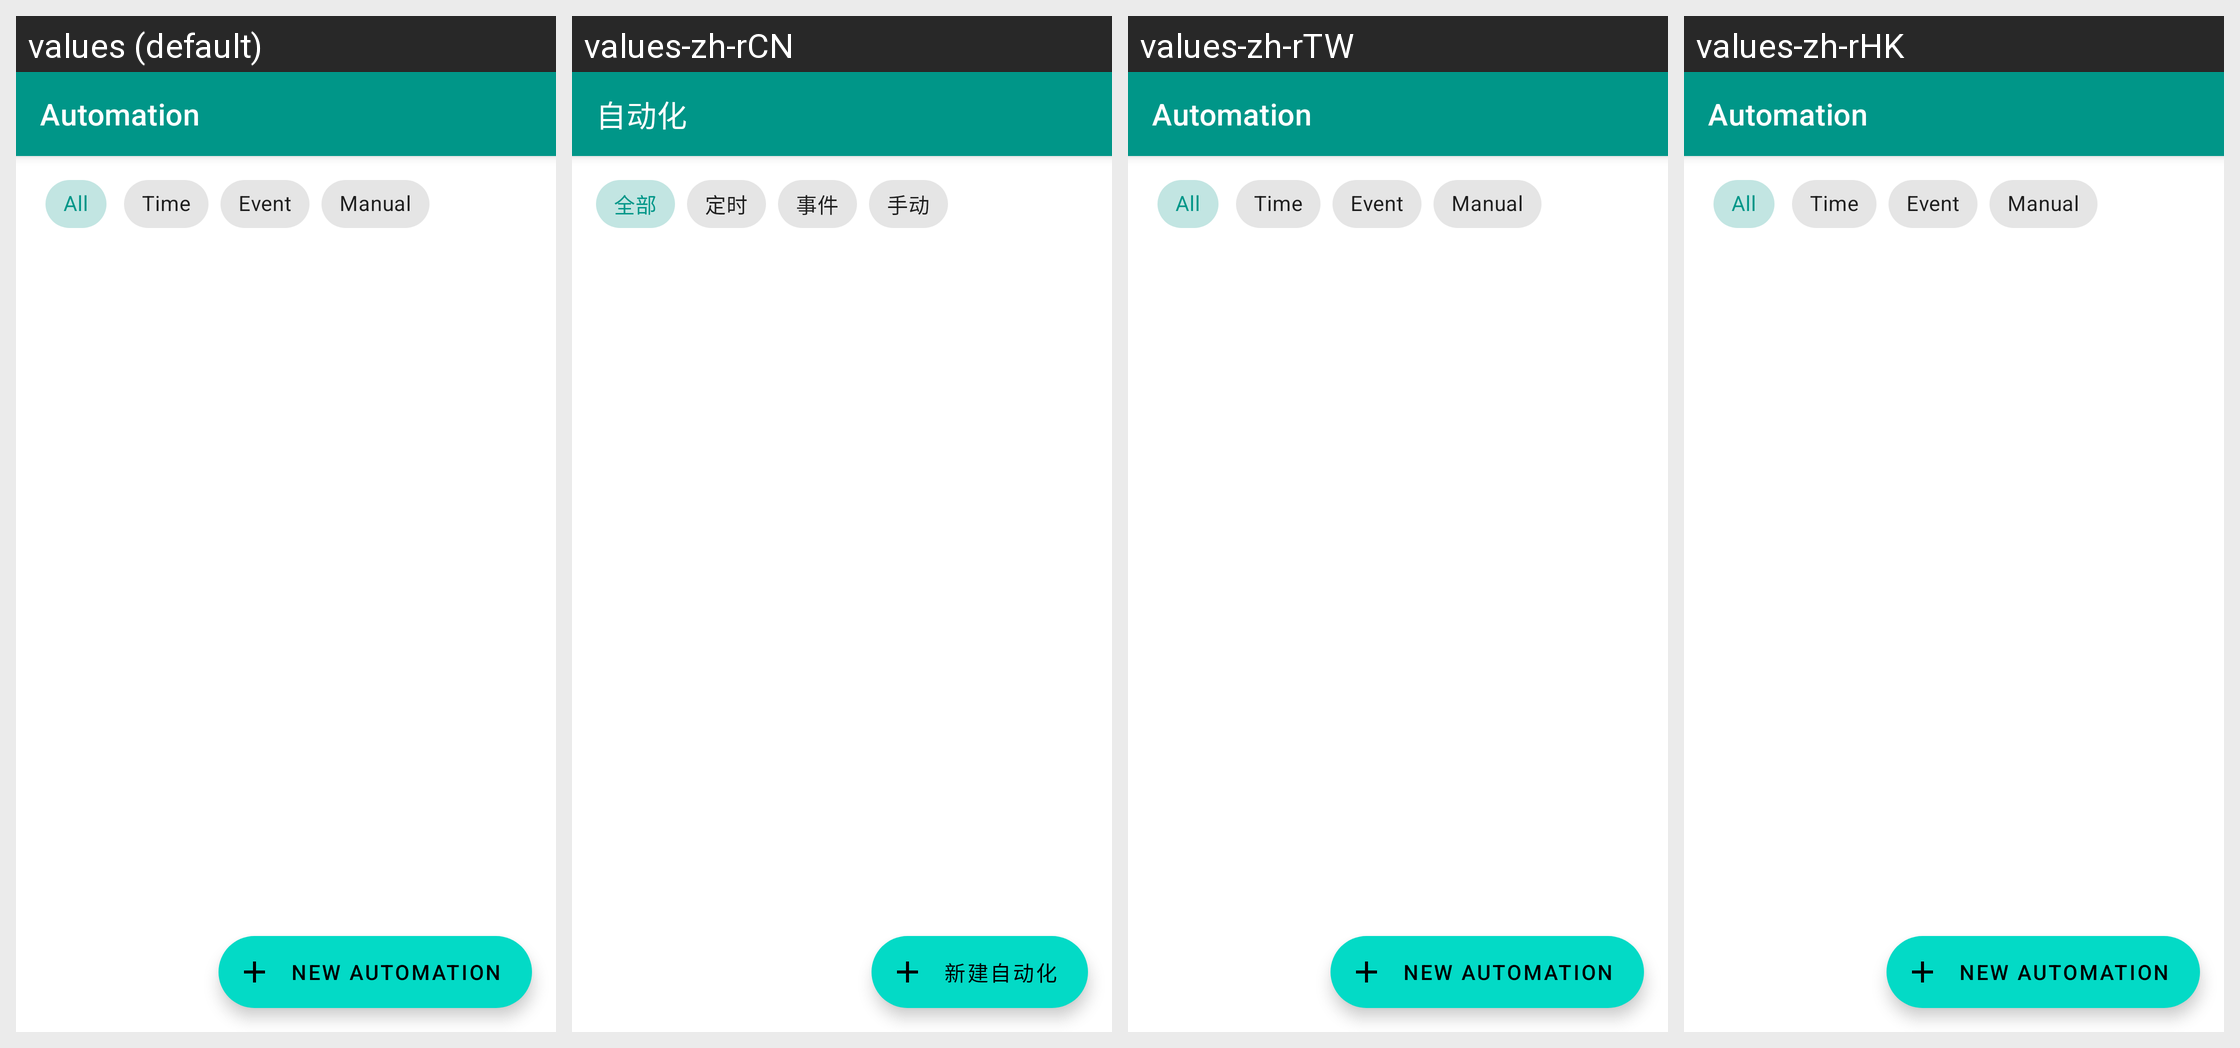

This grid shows one Android layout under several languages. Give, for every string resource on the screen, its name, the default text and each shown locale's text.
Android screen res/layout/activity_automation.xml rendered under 4 locales, left to right: values (default), values-zh-rCN, values-zh-rTW, values-zh-rHK. Device: Nexus 5 (rendered at 1080×1920; each locale shown at half size, 540×960, under a caption strip naming it); theme AppTheme.Toolbar.
Other locales in the repository, not shown: values-de, values-en, values-es, values-fr, values-ja, values-ko, values-th.
Strings drawn on this screen, with the default value and each locale's value (text and hints the layout hard-codes, and strings that could not be matched under every locale, appear in the picture but are not listed):

automation_title
  values: Automation
  values-zh-rCN: 自动化
  values-zh-rTW: Automation  [not translated; the default value is used]
  values-zh-rHK: Automation  [not translated; the default value is used]

automation_filter_all
  values: All
  values-zh-rCN: 全部
  values-zh-rTW: All  [not translated; the default value is used]
  values-zh-rHK: All  [not translated; the default value is used]

automation_filter_schedule
  values: Time
  values-zh-rCN: 定时
  values-zh-rTW: Time  [not translated; the default value is used]
  values-zh-rHK: Time  [not translated; the default value is used]

automation_filter_event
  values: Event
  values-zh-rCN: 事件
  values-zh-rTW: Event  [not translated; the default value is used]
  values-zh-rHK: Event  [not translated; the default value is used]

automation_filter_manual
  values: Manual
  values-zh-rCN: 手动
  values-zh-rTW: Manual  [not translated; the default value is used]
  values-zh-rHK: Manual  [not translated; the default value is used]

automation_add
  values: New automation
  values-zh-rCN: 新建自动化
  values-zh-rTW: New automation  [not translated; the default value is used]
  values-zh-rHK: New automation  [not translated; the default value is used]
